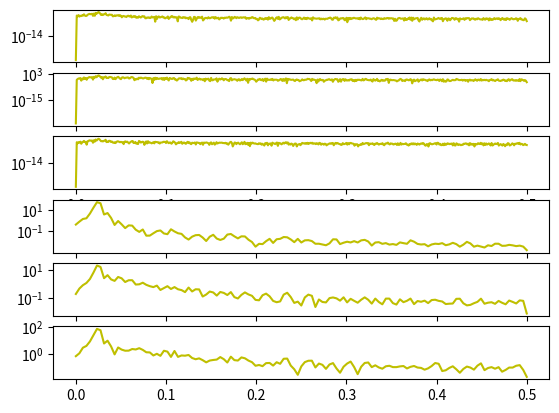

Recreate this plot in Python.
import matplotlib.pyplot as plt
import numpy as np
from scipy import signal

N = 1000
t = np.sort(np.random.uniform(0, 10, N))
sin = np.sin(5 * np.pi * t)
sawtooth = signal.sawtooth(np.pi * 5 * t)
square = signal.square(np.pi * 5 * t)

sin_frequencies, sin_power = signal.periodogram(sin)
sawtooth_frequencies, sawtooth_power = signal.periodogram(sawtooth)
square_frequencies, square_power = signal.periodogram(square)

sin_frequencies_welch, sin_power_welch = signal.welch(sin)
sawtooth_frequencies_welch, sawtooth_power_welch = signal.welch(sawtooth)
square_frequencies_welch, square_power_welch = signal.welch(square)


# plt.subplot(311)
# plt.semilogy(t, sin, 'y-')
#
# plt.subplot(312)
# plt.semilogy(t, sawtooth, 'y-')
#
# plt.subplot(313)
# plt.semilogy(t, square, 'y-')


plt.subplot(611)
plt.semilogy(sin_frequencies, sin_power, 'y-')

plt.subplot(612)
plt.semilogy(sawtooth_frequencies, sawtooth_power, 'y-')

plt.subplot(613)
plt.semilogy(square_frequencies, square_power, 'y-')


plt.subplot(614)
plt.semilogy(sin_frequencies_welch, sin_power_welch, 'y-')

plt.subplot(615)
plt.semilogy(sawtooth_frequencies_welch, sawtooth_power_welch, 'y-')

plt.subplot(616)
plt.semilogy(square_frequencies_welch, square_power_welch, 'y-')

plt.show()
